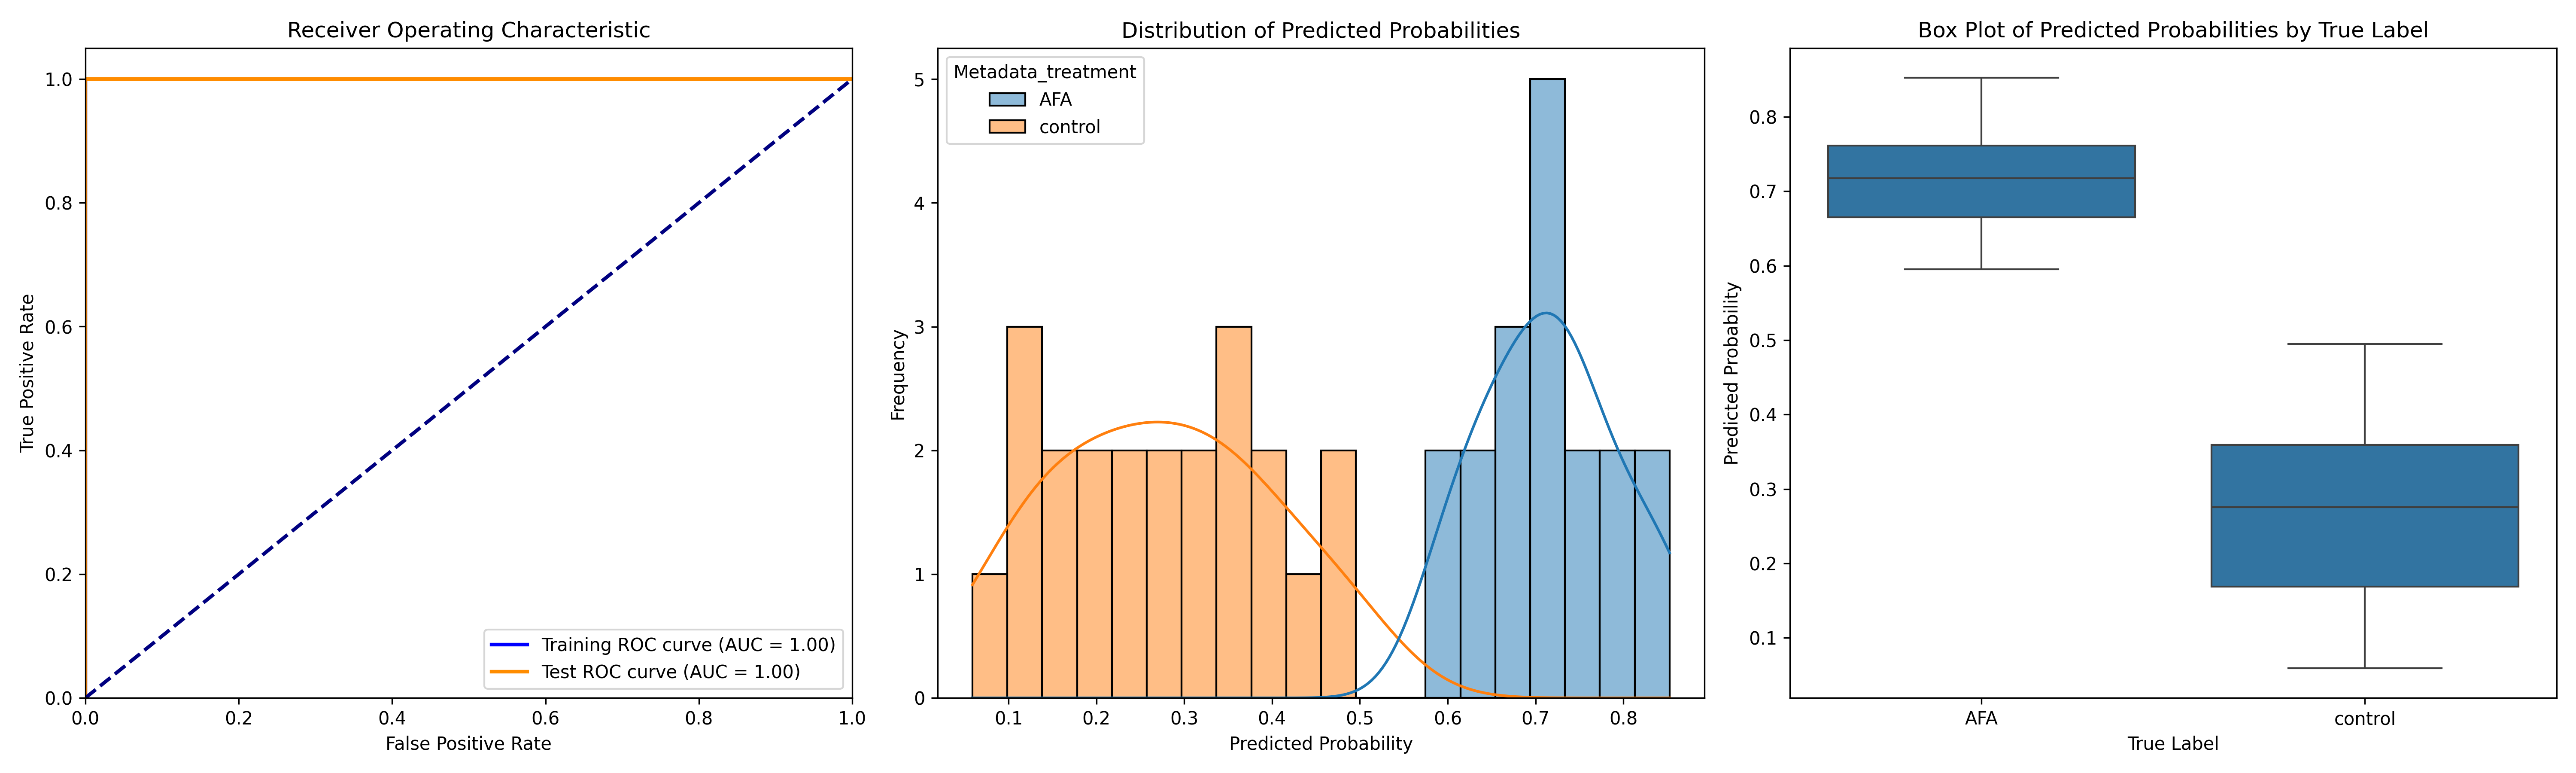

Data behind this chart, as committed beside it:
ObjectNumber, Metadata_site, Metadata_concentration, Metadata_hour, Metadata_treatment, Predicted_Probability, Is_Test, S
1, 0, 10, 4, AFA, 0.6682, False, 0.3932
1, 1, 10, 4, AFA, 0.6524, False, 0.3774
2, 1, 10, 4, AFA, 0.7315, False, 0.4565
3, 1, 10, 4, AFA, 0.7503, False, 0.4753
1, 2, 10, 4, AFA, 0.7151, True, 0.4401
2, 2, 10, 4, AFA, 0.8085, False, 0.5335
1, 3, 10, 4, AFA, 0.5952, True, 0.3202
2, 3, 10, 4, AFA, 0.7648, True, 0.4898
1, 4, 10, 4, AFA, 0.8526, False, 0.5777
2, 4, 10, 4, AFA, 0.849, False, 0.574
1, 5, 10, 4, AFA, 0.7922, True, 0.5172
2, 5, 10, 4, AFA, 0.7196, False, 0.4446
1, 6, 10, 4, AFA, 0.618, True, 0.343
2, 6, 10, 4, AFA, 0.725, False, 0.45
3, 6, 10, 4, AFA, 0.6643, True, 0.3893
1, 7, 10, 4, AFA, 0.5991, False, 0.3242
2, 7, 10, 4, AFA, 0.7145, False, 0.4395
1, 8, 10, 4, AFA, 0.667, False, 0.392
1, 0, 0, 2, control, 0.2621, True, -0.01286
1, 1, 0, 2, control, 0.307, False, 0.032
2, 1, 0, 2, control, 0.2282, False, -0.04675
1, 10, 0, 2, control, 0.2146, False, -0.06043
1, 11, 0, 2, control, 0.1013, True, -0.1737
2, 11, 0, 2, control, 0.05893, True, -0.2161
1, 12, 0, 2, control, 0.4532, False, 0.1782
1, 13, 0, 2, control, 0.3413, False, 0.06633
2, 13, 0, 2, control, 0.3921, False, 0.1171
1, 15, 0, 2, control, 0.1336, False, -0.1414
2, 15, 0, 2, control, 0.2362, False, -0.03882
1, 2, 0, 2, control, 0.2147, False, -0.06031
1, 4, 0, 2, control, 0.1521, True, -0.1229
1, 5, 0, 2, control, 0.3895, True, 0.1145
2, 5, 0, 2, control, 0.4948, False, 0.2198
3, 5, 0, 2, control, 0.4818, False, 0.2068
1, 6, 0, 2, control, 0.3552, False, 0.08024
2, 6, 0, 2, control, 0.3602, False, 0.08521
3, 6, 0, 2, control, 0.1337, False, -0.1413
1, 8, 0, 2, control, 0.2974, False, 0.02237
2, 8, 0, 2, control, 0.2888, False, 0.01379
1, 9, 0, 2, control, 0.1532, False, -0.1217
